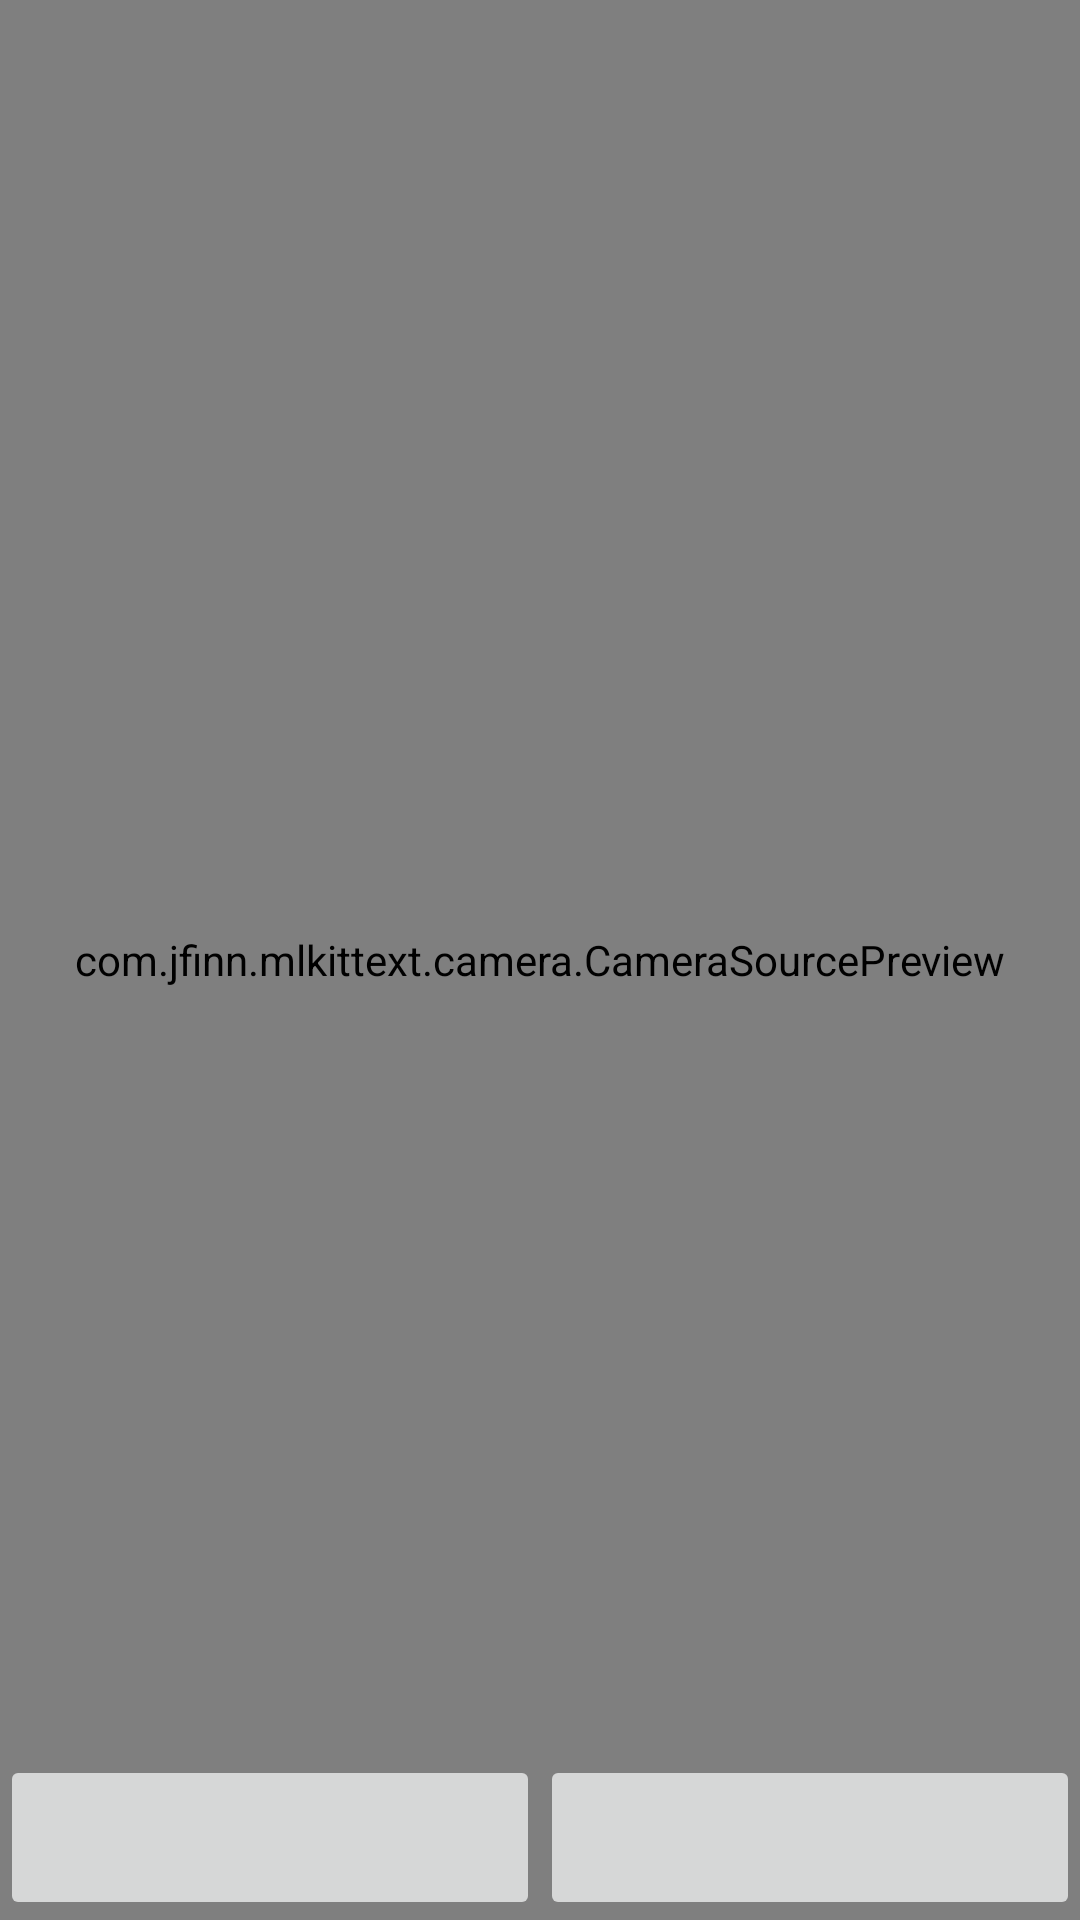

Reconstruct the res/layout file that produces this screen, plus the resources it refers to.
<!-- AndroidManifest.xml: application theme AppTheme.Launcher -->
<!-- res/layout/activity_main.xml -->
<?xml version="1.0" encoding="utf-8"?>
<androidx.constraintlayout.widget.ConstraintLayout xmlns:android="http://schemas.android.com/apk/res/android"
    xmlns:app="http://schemas.android.com/apk/res-auto"
    xmlns:tools="http://schemas.android.com/tools"
    android:layout_width="match_parent"
    android:layout_height="match_parent"
    tools:context=".MainActivity">

    <com.jfinn.mlkittext.camera.CameraSourcePreview
        android:id="@+id/camera_source_preview"
        android:layout_width="match_parent"
        android:layout_height="match_parent"
        app:layout_constraintBottom_toBottomOf="parent"
        app:layout_constraintEnd_toEndOf="parent"
        app:layout_constraintStart_toStartOf="parent"
        app:layout_constraintTop_toTopOf="parent">

        <com.jfinn.mlkittext.misc.GraphicOverlay
            android:id="@+id/graphics_overlay"
            android:layout_width="match_parent"
            android:layout_height="match_parent" />

    </com.jfinn.mlkittext.camera.CameraSourcePreview>

    <ImageButton
        android:id="@+id/button_capture"
        android:src="@drawable/ic_photo_camera_black_24dp"
        android:text="@string/capture_button"
        android:layout_width="0dp"
        android:layout_height="55dp"
        android:contentDescription="@string/capture_button"
        app:layout_constraintBottom_toBottomOf="parent"
        app:layout_constraintLeft_toLeftOf="parent"
        app:layout_constraintRight_toLeftOf="@id/button_gallery" />
    <ImageButton
        android:id="@+id/button_gallery"
        android:src="@drawable/ic_photo_black_24dp"
        android:text="@string/gallery_button"
        android:layout_width="0dp"
        android:layout_height="55dp"
        android:contentDescription="@string/gallery_button"
        app:layout_constraintBottom_toBottomOf="parent"
        app:layout_constraintLeft_toRightOf="@id/button_capture"
        app:layout_constraintRight_toRightOf="parent"/>

</androidx.constraintlayout.widget.ConstraintLayout>
<!-- resources referenced by this layout -->
<resources>
  <string name="capture_button">Capture</string>
  <string name="gallery_button">Gallery</string>
  <style name="AppTheme.Launcher">
          <item name="android:windowBackground">@drawable/splash_background</item>
      </style>
  <!-- drawable splash_background (drawable) -->
  <?xml version="1.0" encoding="utf-8"?>
  <layer-list xmlns:android="http://schemas.android.com/apk/res/android">
  
      <item android:drawable="@color/colorPrimary" />
      <item>
          <shape xmlns:android="http://schemas.android.com/apk/res/android"
              android:shape="rectangle">
              <gradient
                  android:type="linear"
                  android:startColor="@color/colorGradientStart"
                  android:endColor="@android:color/transparent"
                  android:angle="315" />
          </shape>
      </item>
  
      <item>
          <bitmap android:gravity="center" android:src="@mipmap/ic_launch_splash_foreground" />
      </item>
  
  </layer-list>
  <color name="colorPrimary">#01737f</color>
  <color name="colorGradientStart">#03c8d6</color>
</resources>
